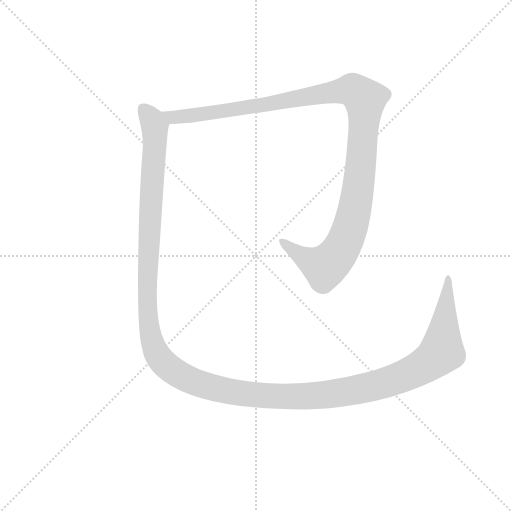
t = 0.00 s
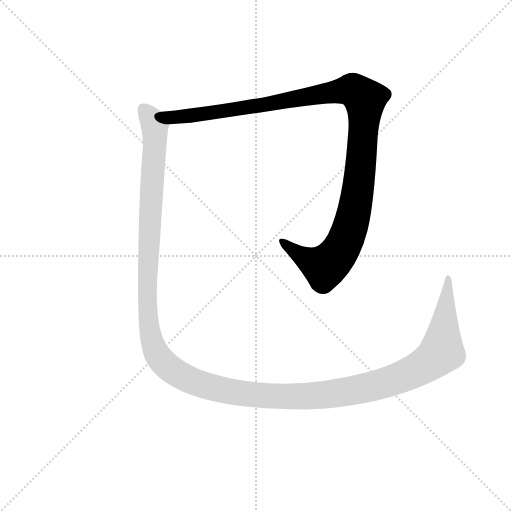
t = 1.22 s
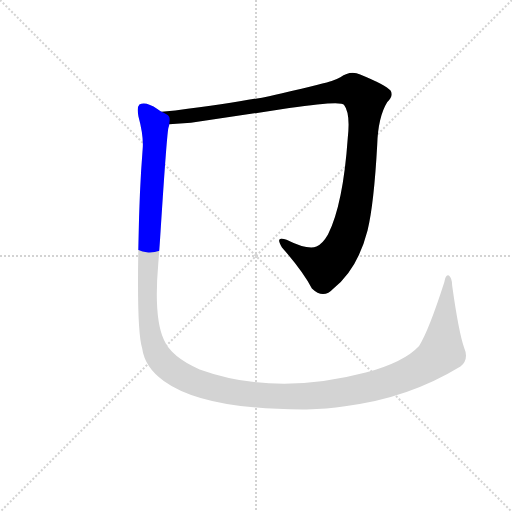
t = 1.54 s
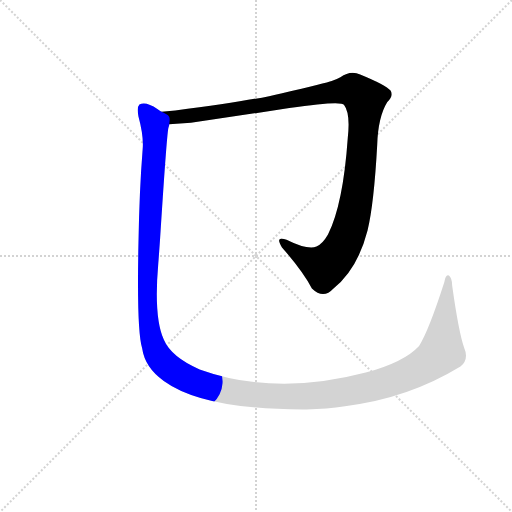
t = 1.85 s
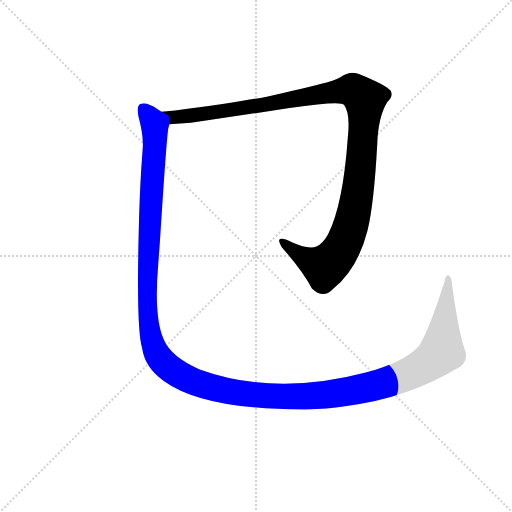
t = 2.17 s
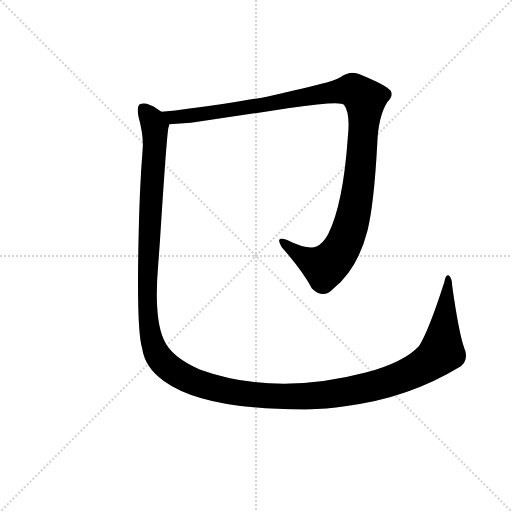
t = 2.80 s

The animated SVG that drew these frames (rendered in a browser with its animation timeline set to each time). Animation: 2 CSS @keyframes rules; one cycle of 2.79 s.

<svg version="1.1" viewBox="0 0 1024 1024" xmlns="http://www.w3.org/2000/svg">
  <g stroke="lightgray" stroke-dasharray="1,1" stroke-width="1" transform="scale(4, 4)">
    <line x1="0" y1="0" x2="256" y2="256"></line>
    <line x1="256" y1="0" x2="0" y2="256"></line>
    <line x1="128" y1="0" x2="128" y2="256"></line>
    <line x1="0" y1="128" x2="256" y2="128"></line>
  </g>
  <g transform="scale(0.92, -0.92) translate(60, -850)">
    <style type="text/css">
      
        @keyframes keyframes0 {
          from {
            stroke: blue;
            stroke-dashoffset: 1194;
            stroke-width: 128;
          }
          80% {
            animation-timing-function: step-end;
            stroke: blue;
            stroke-dashoffset: 0;
            stroke-width: 128;
          }
          to {
            stroke: black;
            stroke-width: 1024;
          }
        }
        #make-me-a-hanzi-animation-0 {
          animation: keyframes0 1.2216796875s both;
          animation-delay: 0s;
          animation-timing-function: linear;
        }
      
        @keyframes keyframes1 {
          from {
            stroke: blue;
            stroke-dashoffset: 1626;
            stroke-width: 128;
          }
          84% {
            animation-timing-function: step-end;
            stroke: blue;
            stroke-dashoffset: 0;
            stroke-width: 128;
          }
          to {
            stroke: black;
            stroke-width: 1024;
          }
        }
        #make-me-a-hanzi-animation-1 {
          animation: keyframes1 1.5732421875s both;
          animation-delay: 1.2216796875s;
          animation-timing-function: linear;
        }
      
    </style>
    
      <path d="M 355 583 L 569 615 Q 682 632 688 622 Q 702 604 696 550 Q 686 406 653 340 Q 641 319 628 314 Q 609 306 563 329 Q 557 331 552 331 Q 541 332 553 312 Q 598 261 618 223 Q 643 199 665 223 Q 717 264 739 349 Q 753 407 760 535 Q 762 596 782 628 Q 796 641 789 653 Q 779 665 723 688 Q 702 698 680 682 Q 674 678 661 674 Q 651 670 551 647 Q 488 631 321 610 L 291 607 C 261 604 278 578 308 580 L 355 583 Z" fill="lightgray"></path>
    
      <path d="M 291 607 Q 287 610 282 613 Q 258 630 243 623 Q 237 617 241 597 Q 253 553 250 524 Q 243 438 241 321 Q 237 131 249 93 Q 255 51 296 22 Q 383 -41 606 -40 Q 651 -39 690 -33 Q 826 -17 941 53 Q 960 69 949 94 Q 937 129 923 229 Q 923 245 916 251 Q 909 255 906 237 Q 872 131 851 98 Q 819 63 735 40 Q 538 -12 374 47 Q 312 74 296 112 Q 274 161 284 276 Q 285 288 288 331 Q 302 551 306 572 Q 308 578 308 580 C 310 598 310 598 291 607 Z" fill="lightgray"></path>
    
    
      <clipPath id="make-me-a-hanzi-clip-0">
        <path d="M 355 583 L 569 615 Q 682 632 688 622 Q 702 604 696 550 Q 686 406 653 340 Q 641 319 628 314 Q 609 306 563 329 Q 557 331 552 331 Q 541 332 553 312 Q 598 261 618 223 Q 643 199 665 223 Q 717 264 739 349 Q 753 407 760 535 Q 762 596 782 628 Q 796 641 789 653 Q 779 665 723 688 Q 702 698 680 682 Q 674 678 661 674 Q 651 670 551 647 Q 488 631 321 610 L 291 607 C 261 604 278 578 308 580 L 355 583 Z"></path>
      </clipPath>
      <path clip-path="url(#make-me-a-hanzi-clip-0)" d="M 299 603 L 316 595 L 346 597 L 690 654 L 707 654 L 734 634 L 716 421 L 700 351 L 683 311 L 646 270 L 597 293 L 555 322" fill="none" id="make-me-a-hanzi-animation-0" stroke-dasharray="1066 2132" stroke-linecap="round"></path>
    
      <clipPath id="make-me-a-hanzi-clip-1">
        <path d="M 291 607 Q 287 610 282 613 Q 258 630 243 623 Q 237 617 241 597 Q 253 553 250 524 Q 243 438 241 321 Q 237 131 249 93 Q 255 51 296 22 Q 383 -41 606 -40 Q 651 -39 690 -33 Q 826 -17 941 53 Q 960 69 949 94 Q 937 129 923 229 Q 923 245 916 251 Q 909 255 906 237 Q 872 131 851 98 Q 819 63 735 40 Q 538 -12 374 47 Q 312 74 296 112 Q 274 161 284 276 Q 285 288 288 331 Q 302 551 306 572 Q 308 578 308 580 C 310 598 310 598 291 607 Z"></path>
      </clipPath>
      <path clip-path="url(#make-me-a-hanzi-clip-1)" d="M 250 615 L 273 586 L 277 570 L 260 262 L 262 156 L 269 114 L 285 74 L 325 38 L 364 19 L 418 4 L 553 -13 L 654 -8 L 782 19 L 864 56 L 900 87 L 915 244" fill="none" id="make-me-a-hanzi-animation-1" stroke-dasharray="1498 2996" stroke-linecap="round"></path>
    
  </g>
</svg>
